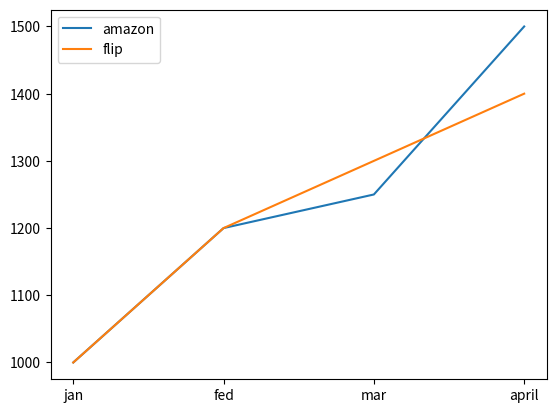

Write Python code to recreate this figure.
import matplotlib.pyplot as plt
flip=[1000,1200,1300,1400]
ama=[1000,1200,1250,1500]
months=["jan","fed","mar","april"]
plt.plot(months,ama,label="amazon")
plt.plot(months,flip,label="flip")
plt.legend()
plt.savefig("legend")
plt.show()   
